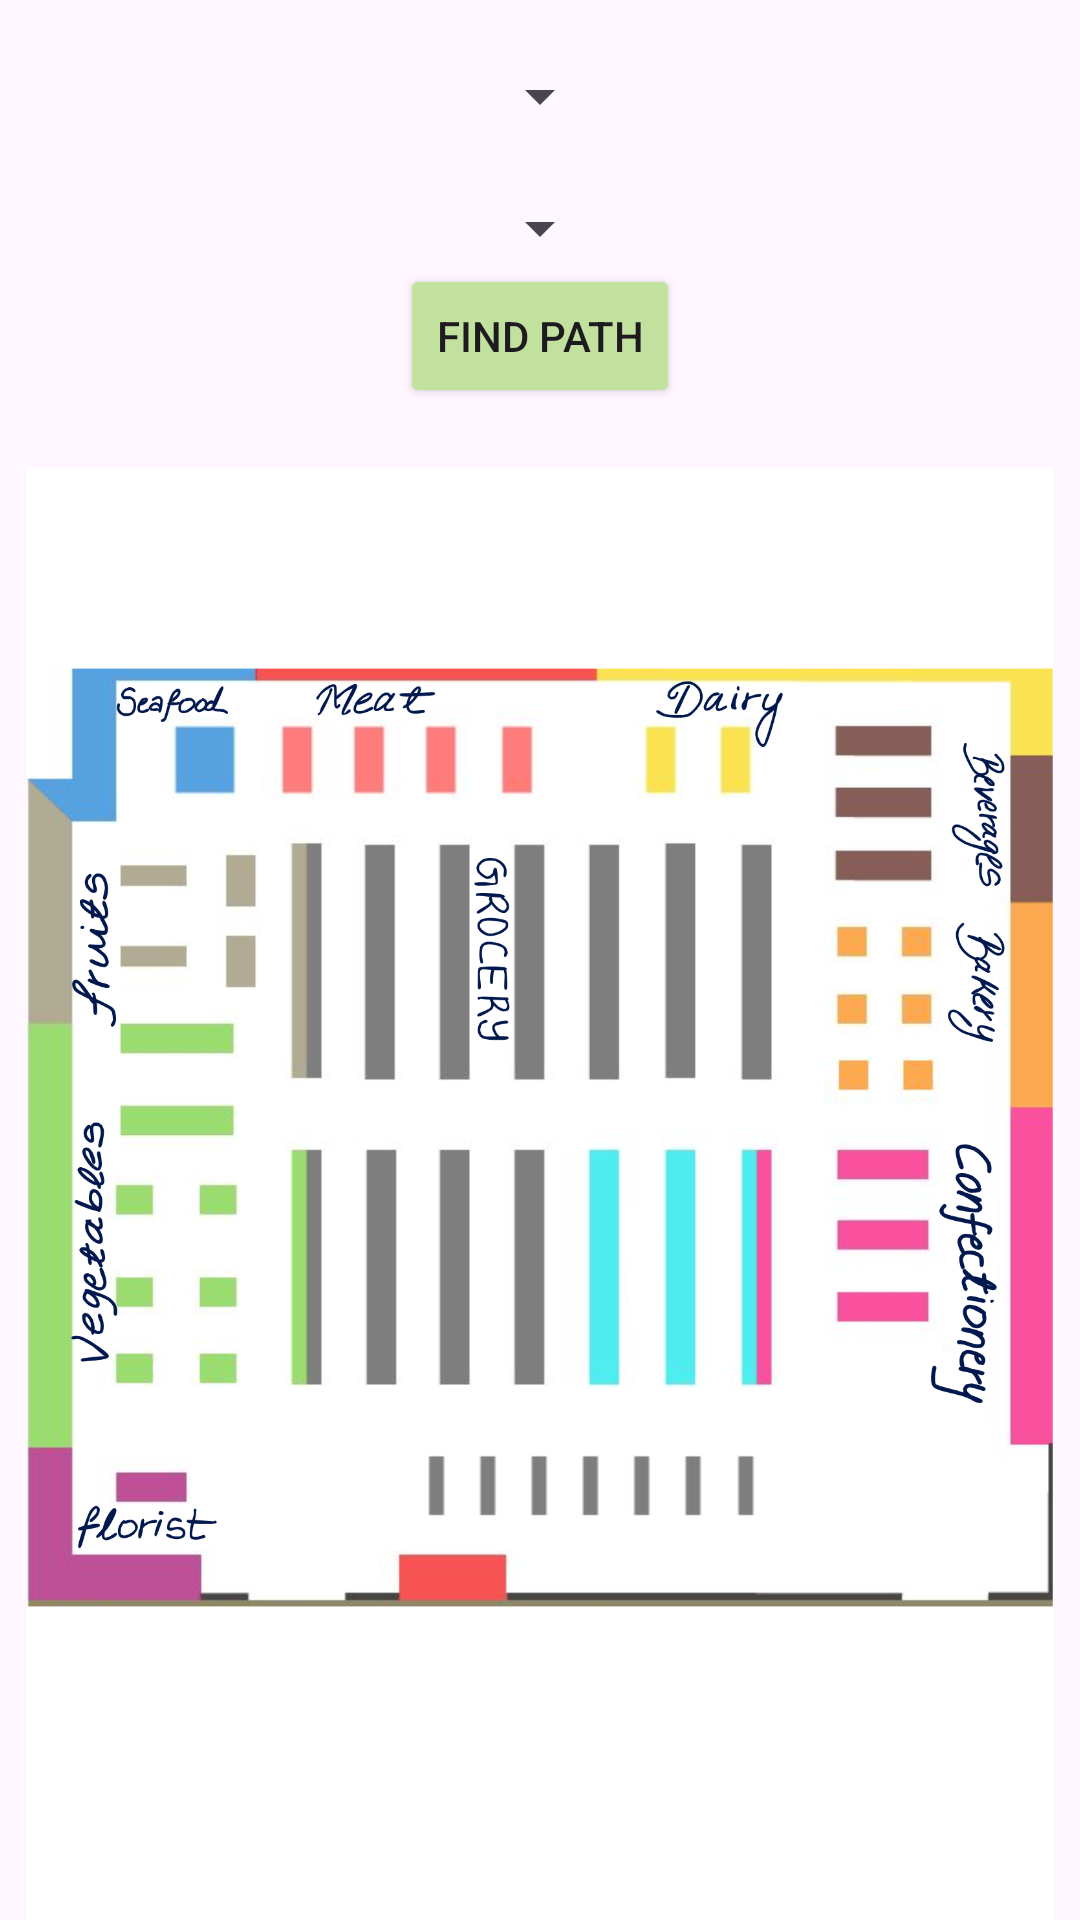

Here is an Android app screen rendered from its layout file. Give the layout XML and the strings, colors and styles it references.
<!-- AndroidManifest.xml: application theme Theme.Madprojectprac -->
<!-- res/layout/activity_navigation.xml -->
<?xml version="1.0" encoding="utf-8"?>
<RelativeLayout xmlns:android="http://schemas.android.com/apk/res/android"
    xmlns:app="http://schemas.android.com/apk/res-auto"
    xmlns:tools="http://schemas.android.com/tools"
    android:layout_width="match_parent"
    android:layout_height="match_parent"
    tools:context=".navigation"

    >

    
    <Spinner
        android:id="@+id/start_spinner"
        android:layout_width="wrap_content"
        android:layout_height="wrap_content"
        android:layout_marginTop="20dp"
        android:layout_centerHorizontal="true" />

    
    <Spinner
        android:id="@+id/destination_spinner"
        android:layout_width="wrap_content"
        android:layout_height="wrap_content"
        android:layout_below="@id/start_spinner"
        android:layout_marginTop="20dp"
        android:layout_centerHorizontal="true" />

    
    <Button
        android:id="@+id/start_navigation"
        android:layout_width="wrap_content"
        android:layout_height="wrap_content"
        android:layout_below="@id/destination_spinner"
        android:layout_centerHorizontal="true"
        android:backgroundTint="#C2E09E"
        android:text="Find Path" />

    
    <ImageView
        android:id="@+id/store_map_image"
        android:layout_width="match_parent"
        android:layout_height="match_parent"
        android:layout_below="@id/start_navigation"
        android:layout_marginTop="20dp"
        android:layout_alignParentBottom="true"
        android:scaleType="fitCenter"
        android:src="@drawable/store_map" />


    <ImageView
        android:id="@+id/moving_marker"
        android:layout_width="20dp"
    android:layout_height="20dp"
    android:src="@drawable/img"
    android:layout_alignParentStart="true"
    android:layout_alignParentTop="true"
    android:visibility="invisible"/>

    <Button
        android:layout_width="wrap_content"
        android:layout_height="wrap_content"
        android:text="Back to Home"
        android:layout_marginTop="640dp"
        android:backgroundTint="#C2E09E"
        android:id="@+id/homebutton"
        />
    <Button
        android:layout_width="wrap_content"
        android:layout_height="wrap_content"
        android:text="Back to List"
        android:layout_toRightOf="@+id/homebutton"
        android:layout_marginLeft="100dp"
        android:backgroundTint="#C2E09E"
        android:layout_marginTop="640dp"
        android:id="@+id/listbutton"
        />

</RelativeLayout>
<!-- resources referenced by this layout -->
<resources>
  <!-- drawable store_map: png bitmap (drawable, 405039 bytes) -->
  <style name="Theme.Madprojectprac" parent="Base.Theme.Madprojectprac" />
  <style name="Base.Theme.Madprojectprac" parent="Theme.Material3.DayNight.NoActionBar">
          
          
      </style>
</resources>
